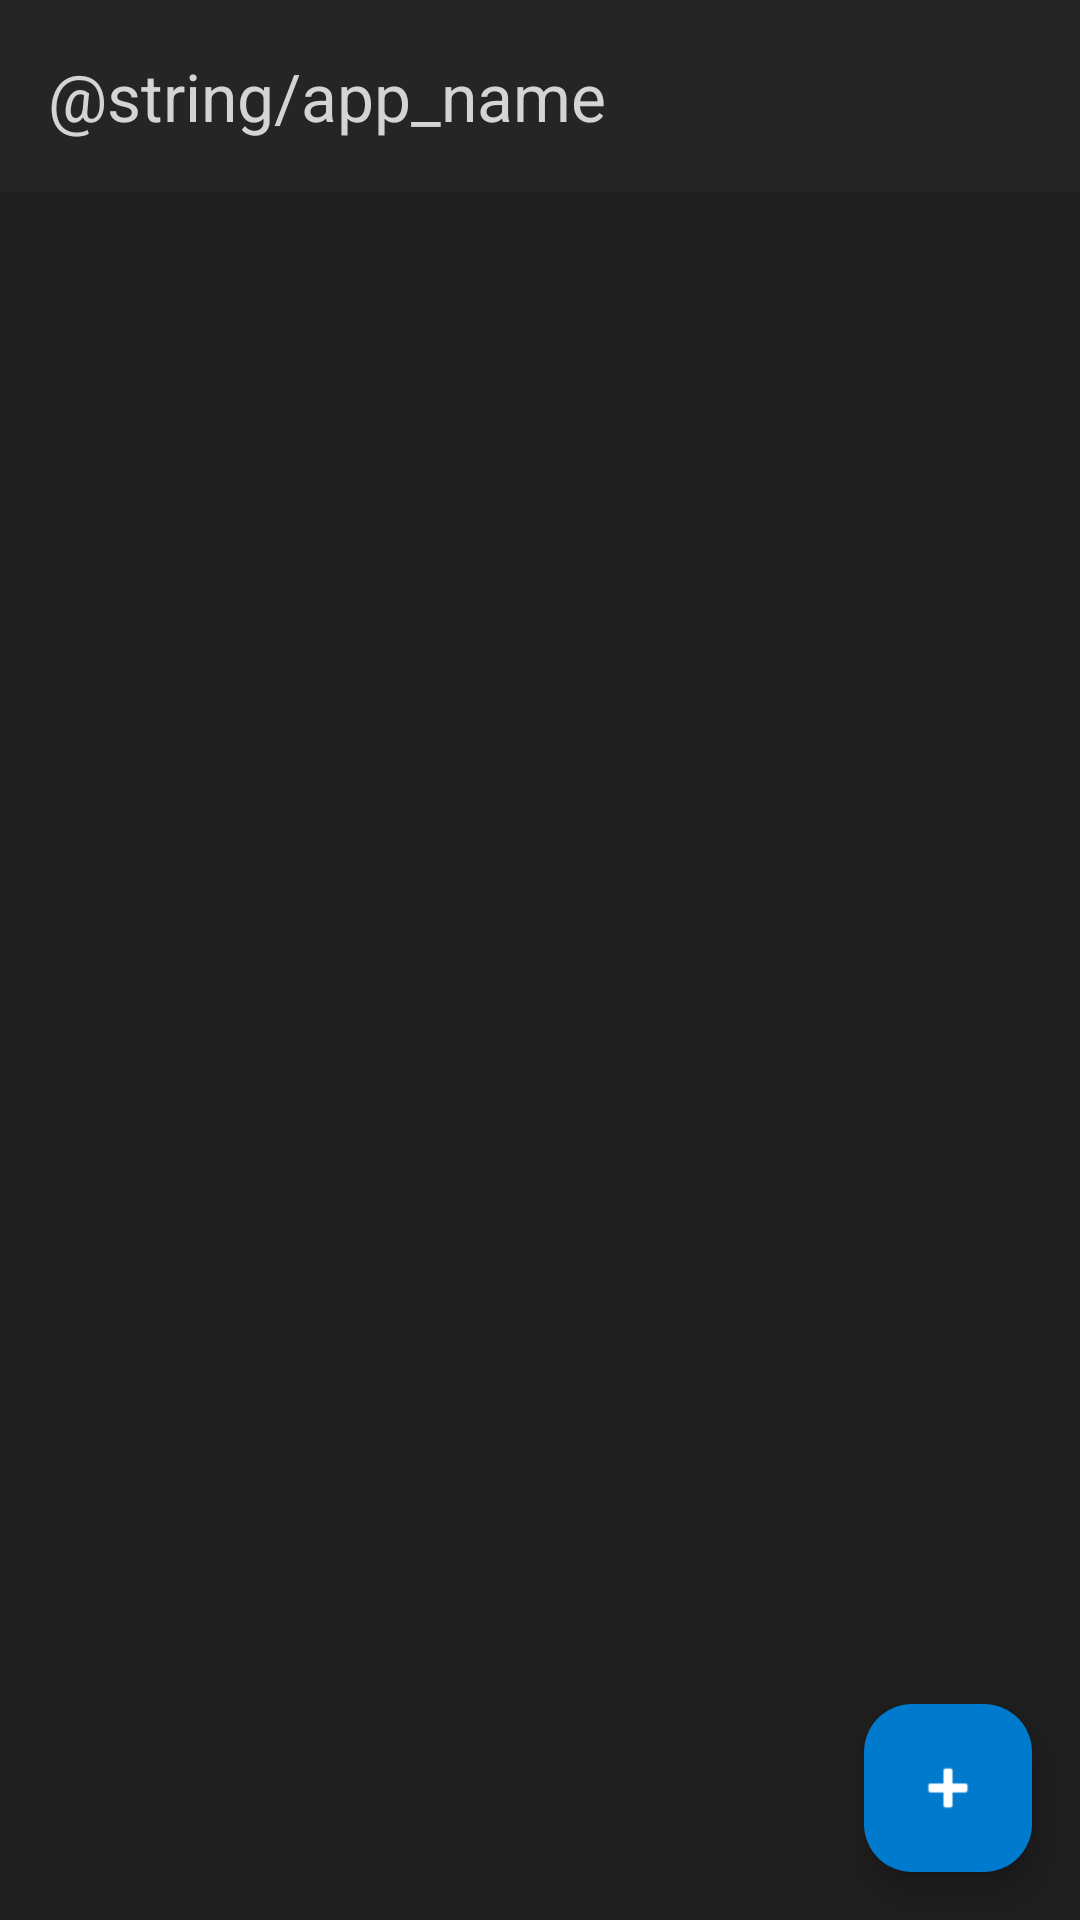

Android layout source for this screen:
<!-- AndroidManifest.xml: application theme Theme.MiniCode -->
<!-- res/layout/fragment_connection_list.xml -->
<?xml version="1.0" encoding="utf-8"?>
<androidx.coordinatorlayout.widget.CoordinatorLayout
    xmlns:android="http://schemas.android.com/apk/res/android"
    xmlns:app="http://schemas.android.com/apk/res-auto"
    android:layout_width="match_parent"
    android:layout_height="match_parent"
    android:background="@color/dark_background">

    <com.google.android.material.appbar.AppBarLayout
        android:layout_width="match_parent"
        android:layout_height="wrap_content"
        android:background="@color/dark_surface">

        <com.google.android.material.appbar.MaterialToolbar
            android:id="@+id/toolbar"
            android:layout_width="match_parent"
            android:layout_height="?attr/actionBarSize"
            app:title="@string/app_name"
            app:titleTextColor="@color/dark_text" />

    </com.google.android.material.appbar.AppBarLayout>

    <TextView
        android:id="@+id/text_empty"
        android:layout_width="wrap_content"
        android:layout_height="wrap_content"
        android:layout_gravity="center"
        android:text="No connections yet.\nTap + to add one."
        android:textAlignment="center"
        android:textColor="@color/dark_text_secondary"
        android:textSize="16sp"
        android:visibility="gone"
        app:layout_behavior="@string/appbar_scrolling_view_behavior" />

    <androidx.recyclerview.widget.RecyclerView
        android:id="@+id/recycler_connections"
        android:layout_width="match_parent"
        android:layout_height="match_parent"
        android:clipToPadding="false"
        android:padding="8dp"
        app:layout_behavior="@string/appbar_scrolling_view_behavior" />

    <com.google.android.material.floatingactionbutton.FloatingActionButton
        android:id="@+id/fab_add"
        android:layout_width="wrap_content"
        android:layout_height="wrap_content"
        android:layout_gravity="bottom|end"
        android:layout_margin="16dp"
        android:contentDescription="Add connection"
        android:src="@android:drawable/ic_input_add"
        app:backgroundTint="@color/dark_accent"
        app:tint="@android:color/white" />

</androidx.coordinatorlayout.widget.CoordinatorLayout>
<!-- resources referenced by this layout -->
<resources>
  <color name="dark_accent">#FF007ACC</color>
  <color name="dark_background">#FF1E1E1E</color>
  <color name="dark_surface">#FF252526</color>
  <color name="dark_text">#FFD4D4D4</color>
  <color name="dark_text_secondary">#FF858585</color>
  <style name="Theme.MiniCode" parent="Theme.Material3.Dark.NoActionBar">
          <item name="colorPrimary">@color/dark_accent</item>
          <item name="colorOnPrimary">@android:color/white</item>
          <item name="colorSurface">@color/dark_surface</item>
          <item name="colorOnSurface">@color/dark_text</item>
          <item name="android:colorBackground">@color/dark_background</item>
          <item name="colorError">@color/error</item>
          <item name="android:statusBarColor">@color/dark_surface</item>
          <item name="android:navigationBarColor">@color/dark_background</item>
      </style>
  <color name="error">#FFF44747</color>
</resources>
